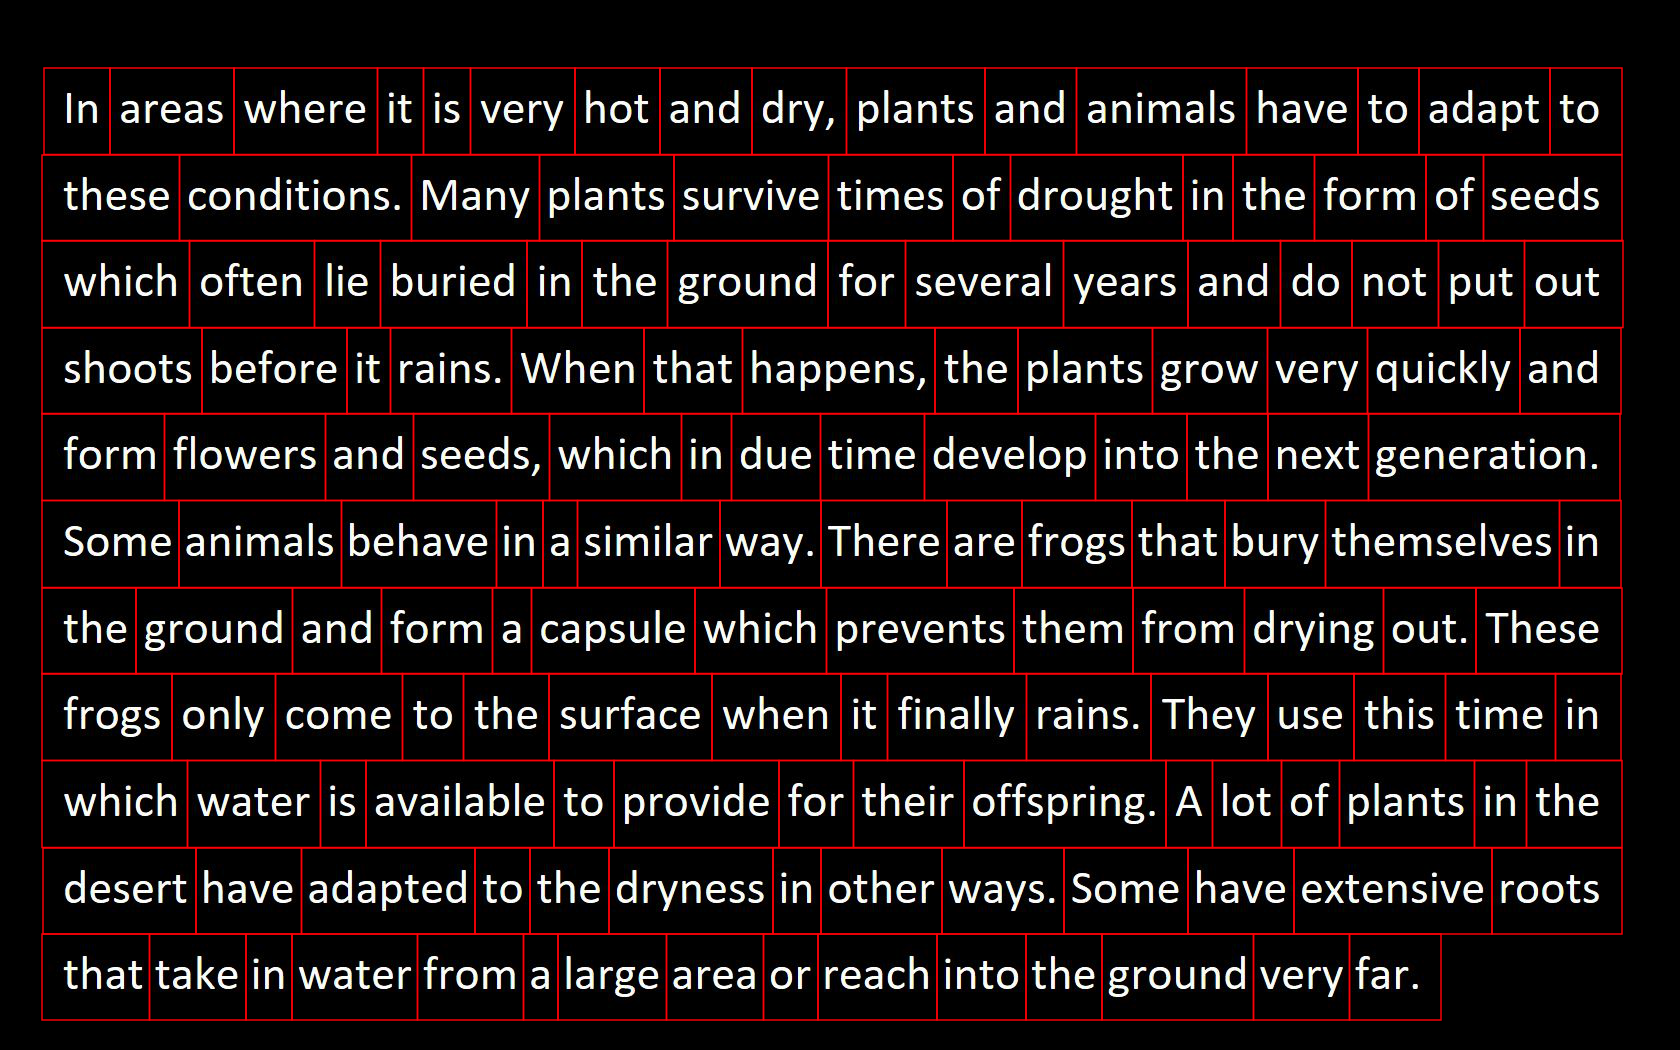

The data file committed next to this chart (first rows):
word_id, sentence_id, line_id, word, n_char, tl_x, tl_y, tr_x, tr_y, br_x, br_y, bl_x, bl_y
1, 1, 1, In, 2, 44, 68, 110, 68, 110, 154.5, 44, 154.5
2, 1, 1, areas, 5, 110, 68, 234, 68, 234, 154.5, 110, 154.5
3, 1, 1, where, 5, 234, 68, 377.5, 68, 377.5, 154.5, 234, 154.5
4, 1, 1, it, 2, 377.5, 68, 423.5, 68, 423.5, 154.5, 377.5, 154.5
5, 1, 1, is, 2, 423.5, 68, 470.5, 68, 470.5, 154.5, 423.5, 154.5
6, 1, 1, very, 4, 470.5, 68, 575, 68, 575, 154.5, 470.5, 154.5
7, 1, 1, hot, 3, 575, 68, 660, 68, 660, 154.5, 575, 154.5
8, 1, 1, and, 3, 660, 68, 752, 68, 752, 154.5, 660, 154.5
9, 1, 1, dry, 3, 752, 68, 846.5, 68, 846.5, 154.5, 752, 154.5
10, 1, 1, plants, 6, 846.5, 68, 985, 68, 985, 154.5, 846.5, 154.5
11, 1, 1, and, 3, 985, 68, 1076, 68, 1076, 154.5, 985, 154.5
12, 1, 1, animals, 7, 1076, 68, 1246, 68, 1246, 154.5, 1076, 154.5
13, 1, 1, have, 4, 1246, 68, 1358, 68, 1358, 154.5, 1246, 154.5
14, 1, 1, to, 2, 1358, 68, 1419, 68, 1419, 154.5, 1358, 154.5
15, 1, 1, adapt, 5, 1419, 68, 1550, 68, 1550, 154.5, 1419, 154.5
16, 1, 1, to, 2, 1550, 68, 1622, 68, 1622, 154.5, 1550, 154.5
17, 1, 2, these, 5, 42, 155, 179.5, 155, 179.5, 241, 42, 241
18, 1, 2, conditions, 10, 179.5, 155, 411.5, 155, 411.5, 241, 179.5, 241
19, 2, 2, Many, 4, 411.5, 155, 539.5, 155, 539.5, 241, 411.5, 241
20, 2, 2, plants, 6, 539.5, 155, 674, 155, 674, 241, 539.5, 241
21, 2, 2, survive, 7, 674, 155, 828.5, 155, 828.5, 241, 674, 241
22, 2, 2, times, 5, 828.5, 155, 953, 155, 953, 241, 828.5, 241
23, 2, 2, of, 2, 953, 155, 1010, 155, 1010, 241, 953, 241
24, 2, 2, drought, 7, 1010, 155, 1183, 155, 1183, 241, 1010, 241
25, 2, 2, in, 2, 1183, 155, 1233, 155, 1233, 241, 1183, 241
26, 2, 2, the, 3, 1233, 155, 1314, 155, 1314, 241, 1233, 241
27, 2, 2, form, 4, 1314, 155, 1426, 155, 1426, 241, 1314, 241
28, 2, 2, of, 2, 1426, 155, 1484, 155, 1484, 241, 1426, 241
29, 2, 2, seeds, 5, 1484, 155, 1622, 155, 1622, 241, 1484, 241
30, 2, 3, which, 5, 42, 240.5, 189.5, 240.5, 189.5, 327.5, 42, 327.5
31, 2, 3, often, 5, 189.5, 240.5, 314.5, 240.5, 314.5, 327.5, 189.5, 327.5
32, 2, 3, lie, 3, 314.5, 240.5, 380.5, 240.5, 380.5, 327.5, 314.5, 327.5
33, 2, 3, buried, 6, 380.5, 240.5, 527, 240.5, 527, 327.5, 380.5, 327.5
34, 2, 3, in, 2, 527, 240.5, 582, 240.5, 582, 327.5, 527, 327.5
35, 2, 3, the, 3, 582, 240.5, 667.5, 240.5, 667.5, 327.5, 582, 327.5
36, 2, 3, ground, 6, 667.5, 240.5, 828, 240.5, 828, 327.5, 667.5, 327.5
37, 2, 3, for, 3, 828, 240.5, 905.5, 240.5, 905.5, 327.5, 828, 327.5
38, 2, 3, several, 7, 905.5, 240.5, 1064, 240.5, 1064, 327.5, 905.5, 327.5
39, 2, 3, years, 5, 1064, 240.5, 1188, 240.5, 1188, 327.5, 1064, 327.5
40, 2, 3, and, 3, 1188, 240.5, 1280, 240.5, 1280, 327.5, 1188, 327.5
41, 2, 3, do, 2, 1280, 240.5, 1352, 240.5, 1352, 327.5, 1280, 327.5
42, 2, 3, not, 3, 1352, 240.5, 1438, 240.5, 1438, 327.5, 1352, 327.5
43, 2, 3, put, 3, 1438, 240.5, 1524, 240.5, 1524, 327.5, 1438, 327.5
44, 2, 3, out, 3, 1524, 240.5, 1623, 240.5, 1623, 327.5, 1524, 327.5
45, 2, 4, shoots, 6, 42, 328, 202, 328, 202, 414, 42, 414
46, 2, 4, before, 6, 202, 328, 347, 328, 347, 414, 202, 414
47, 2, 4, it, 2, 347, 328, 390.5, 328, 390.5, 414, 347, 414
48, 2, 4, rains, 5, 390.5, 328, 511.5, 328, 511.5, 414, 390.5, 414
49, 3, 4, When, 4, 511.5, 328, 644, 328, 644, 414, 511.5, 414
50, 3, 4, that, 4, 644, 328, 742.5, 328, 742.5, 414, 644, 414
51, 3, 4, happens, 7, 742.5, 328, 935, 328, 935, 414, 742.5, 414
52, 3, 4, the, 3, 935, 328, 1018, 328, 1018, 414, 935, 414
53, 3, 4, plants, 6, 1018, 328, 1152, 328, 1152, 414, 1018, 414
54, 3, 4, grow, 4, 1152, 328, 1268, 328, 1268, 414, 1152, 414
55, 3, 4, very, 4, 1268, 328, 1368, 328, 1368, 414, 1268, 414
56, 3, 4, quickly, 7, 1368, 328, 1520, 328, 1520, 414, 1368, 414
57, 3, 4, and, 3, 1520, 328, 1621, 328, 1621, 414, 1520, 414
58, 3, 5, form, 4, 42, 413.5, 164.5, 413.5, 164.5, 500.5, 42, 500.5
59, 3, 5, flowers, 7, 164.5, 413.5, 325.5, 413.5, 325.5, 500.5, 164.5, 500.5
60, 3, 5, and, 3, 325.5, 413.5, 413.5, 413.5, 413.5, 500.5, 325.5, 500.5
... 95 more rows
